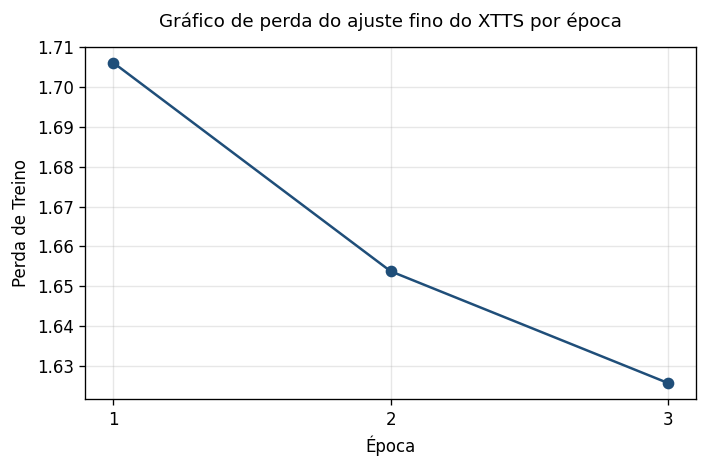

Values plotted in this chart, from the file beside it:
epoch, mean_loss, epoch_display
0, 1.706, 1
1, 1.654, 2
2, 1.626, 3
